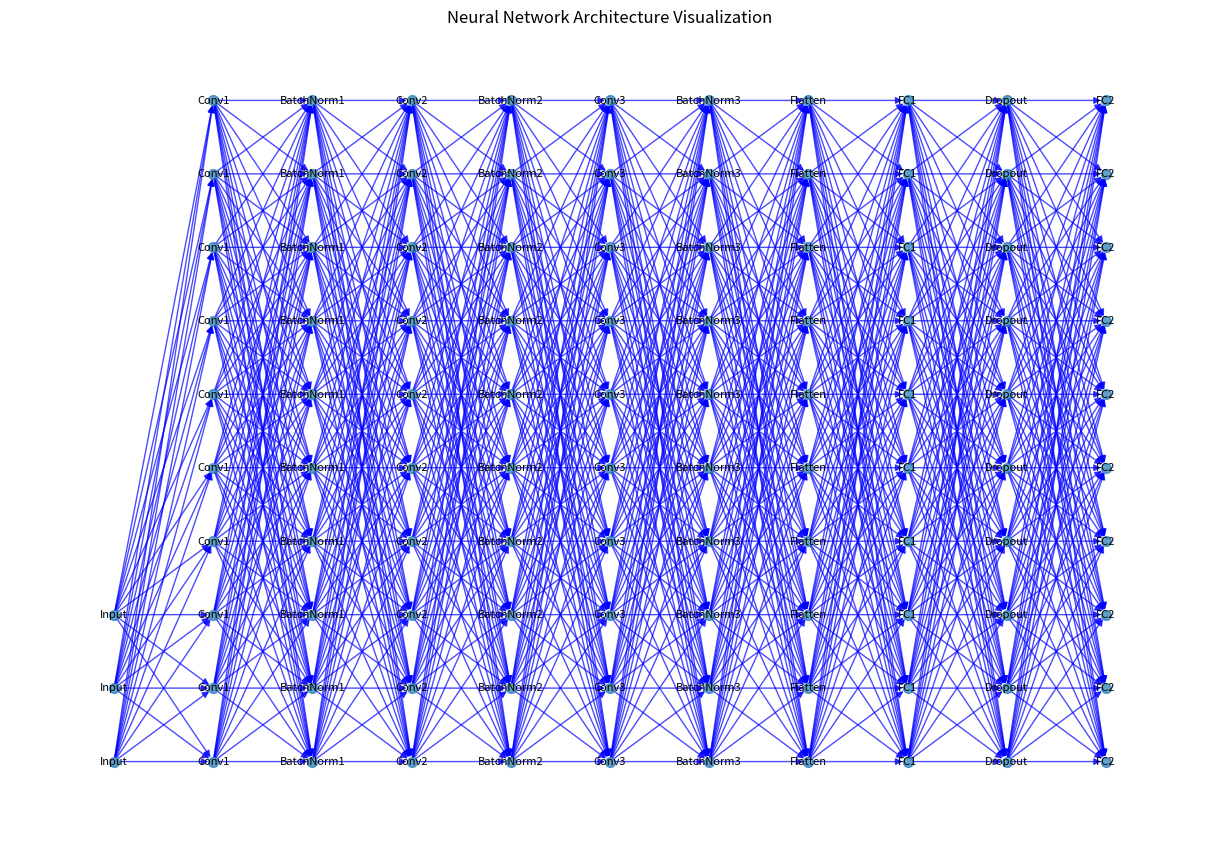

Generate this figure with matplotlib:
import matplotlib.pyplot as plt
import networkx as nx

def plot_neural_network():
    G = nx.DiGraph()

    # Define the layers and their respective sizes
    layers = {
        "Input": 3,  # Input image channels
        "Conv1": 32, # First convolution layer
        "BatchNorm1": 32,
        "Conv2": 64, # Second convolution layer
        "BatchNorm2": 64,
        "Conv3": 128, # Third convolution layer
        "BatchNorm3": 128,
        "Flatten": 128 * 8 * 8,  # Flatten the image for fully connected layers
        "FC1": 128, # Fully connected layer 1
        "Dropout": 128, # Dropout applied
        "FC2": 15  # Final output layer
    }

    # Create nodes for each layer
    pos = {}
    layer_width = 10  # Space between layers
    y_offset = 20     # Height for nodes
    for i, (layer, size) in enumerate(layers.items()):
        for j in range(min(10, size if isinstance(size, int) else 1)):
            node_name = f"{layer}_{j}"
            G.add_node(node_name, layer=layer)
            pos[node_name] = (i * layer_width, j * y_offset)

    # Add edges between consecutive layers
    previous_layer = None
    for layer, size in layers.items():
        if previous_layer:
            for prev_node in [n for n in G.nodes if G.nodes[n]['layer'] == previous_layer]:
                for curr_node in [n for n in G.nodes if G.nodes[n]['layer'] == layer]:
                    G.add_edge(prev_node, curr_node)
        previous_layer = layer

    # Plot the graph
    plt.figure(figsize=(12, 8))
    nx.draw(G, pos, with_labels=False, node_size=50, alpha=0.7, edge_color="blue")
    labels = {n: G.nodes[n]['layer'] for n in G.nodes}
    nx.draw_networkx_labels(G, pos, labels={k: k.split("_")[0] for k in labels}, font_size=8)
    plt.title("Neural Network Architecture Visualization")
    plt.show()

# Execute the function to plot the neural network
plot_neural_network()
